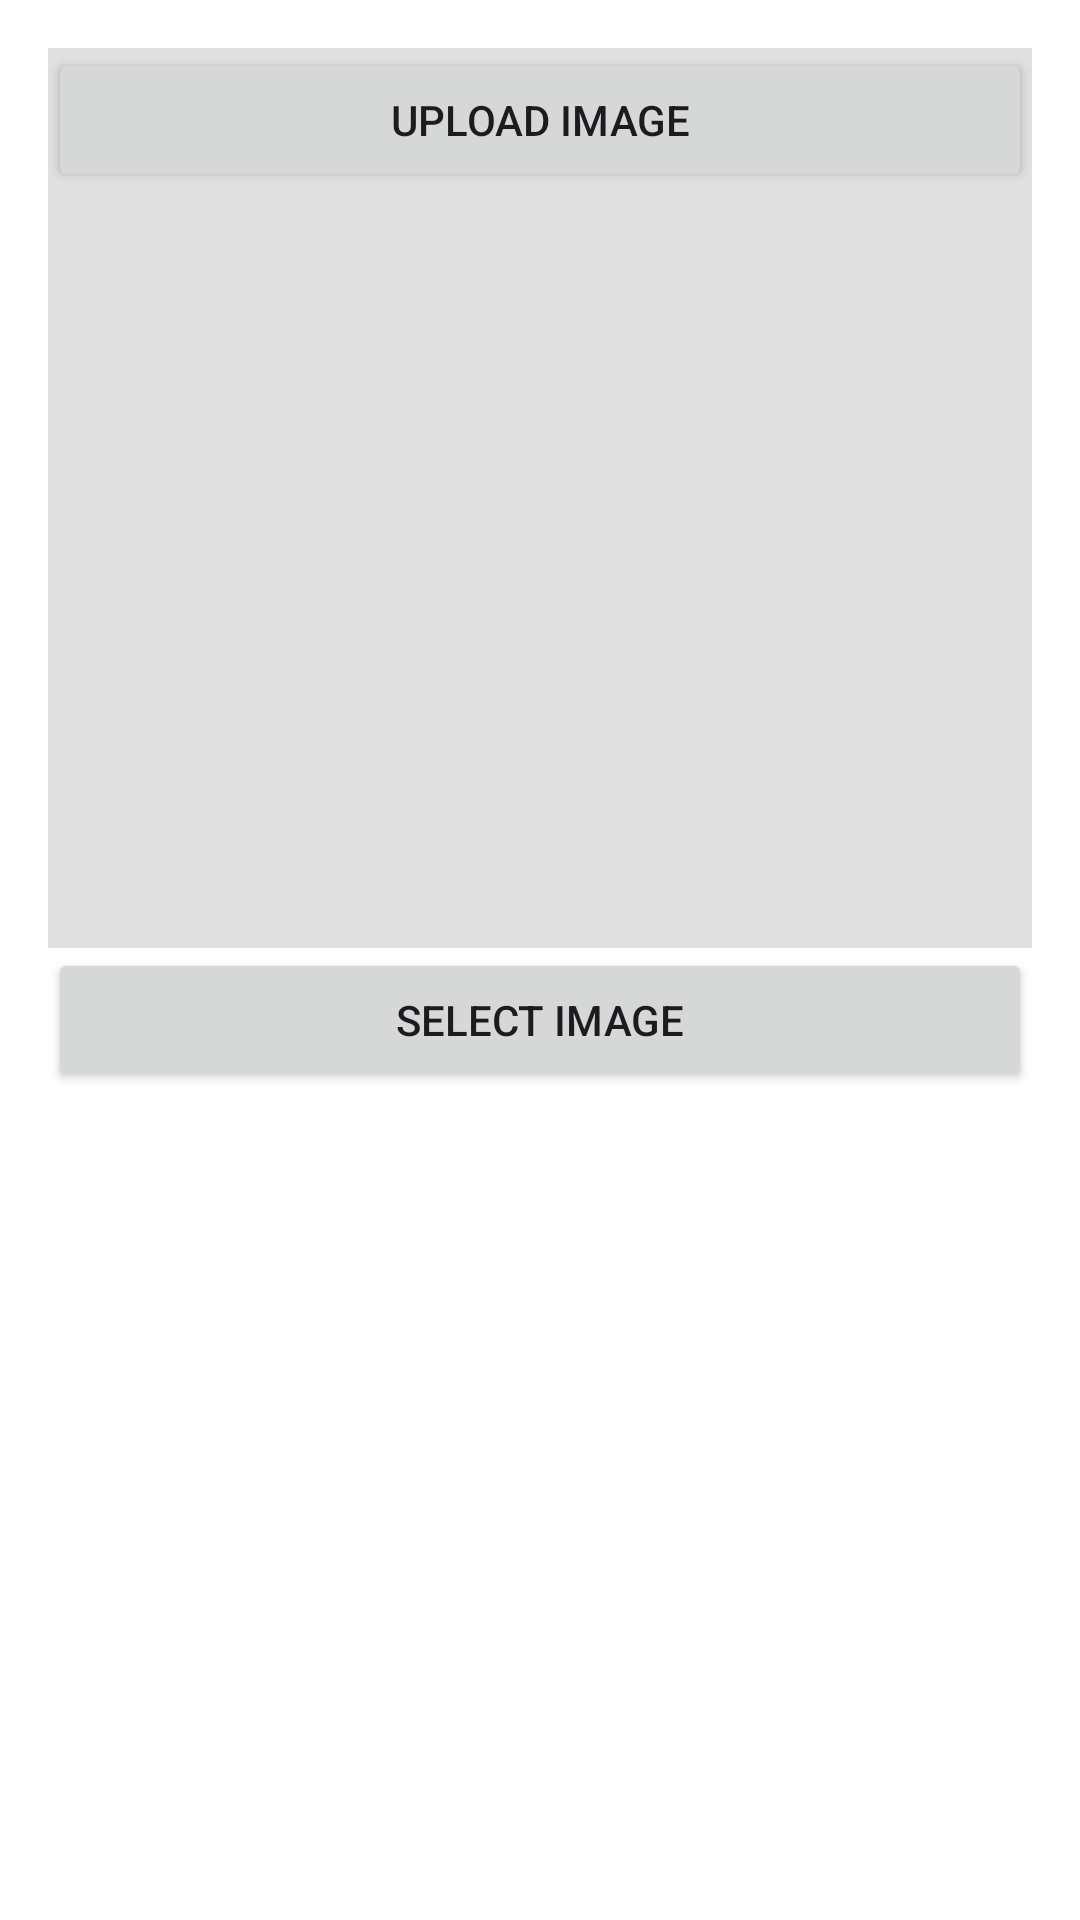

Layout XML and referenced resources for this Android screen:
<!-- AndroidManifest.xml: application theme Theme.TrabajoMarketPlace -->
<!-- res/layout/activity_borrar.xml -->
<?xml version="1.0" encoding="utf-8"?>
<androidx.constraintlayout.widget.ConstraintLayout xmlns:android="http://schemas.android.com/apk/res/android"
    xmlns:app="http://schemas.android.com/apk/res-auto"
    xmlns:tools="http://schemas.android.com/tools"
    android:layout_width="match_parent"
    android:layout_height="match_parent"
    android:orientation="vertical"
    android:padding="16dp"
    tools:context=".MainActivity">

    <ImageView
        android:id="@+id/imageViews"
        android:layout_width="match_parent"
        android:layout_height="300dp"
        android:layout_marginBottom="16dp"
        android:scaleType="centerCrop"
        android:background="#E0E0E0" />

    <Button
        android:id="@+id/btnSelectImage"
        android:layout_width="match_parent"
        android:layout_height="wrap_content"
        android:text="Select Image"
        app:layout_constraintEnd_toEndOf="parent"
        app:layout_constraintHorizontal_bias="0.0"
        app:layout_constraintStart_toStartOf="parent"
        app:layout_constraintTop_toBottomOf="@+id/imageViews" />

    <Button
        android:id="@+id/btnUploadImage"
        android:layout_width="match_parent"
        android:layout_height="wrap_content"
        android:layout_marginTop="16dp"
        android:text="Upload Image" />

    <ListView
        android:id="@+id/listViewFiles"
        android:layout_width="306dp"
        android:layout_height="92dp"
        android:layout_marginStart="8dp"
        android:layout_marginTop="12dp"
        app:layout_constraintStart_toStartOf="parent"
        app:layout_constraintTop_toBottomOf="@+id/btnSelectImage" />

    <ImageView
        android:id="@+id/imageView5"
        android:layout_width="wrap_content"
        android:layout_height="wrap_content"
        android:layout_marginBottom="16dp"
        app:layout_constraintBottom_toBottomOf="parent"
        app:layout_constraintTop_toBottomOf="@+id/listViewFiles"
        app:layout_constraintVertical_bias="1.0"
        tools:layout_editor_absoluteX="105dp"
        tools:srcCompat="@tools:sample/avatars" />

</androidx.constraintlayout.widget.ConstraintLayout>
<!-- resources referenced by this layout -->
<resources>
  <style name="Theme.TrabajoMarketPlace" parent="Base.Theme.TrabajoMarketPlace" />
  <style name="Base.Theme.TrabajoMarketPlace" parent="Theme.Material3.DayNight.NoActionBar">
          
          
          <item name="android:windowFullscreen">false</item>
          <item name="android:windowTranslucentStatus">false</item>
          <item name="android:windowTranslucentNavigation">false</item>
  
          <item name="colorPrimary">@color/colorPrimary</item>
          
          <item name="colorPrimaryVariant">@color/colorPrimaryVariant</item>
          
          <item name="colorOnPrimary">@color/colorOnPrimary</item>
          
          <item name="colorSecondary">@color/colorSecondary</item>
          
          <item name="colorSecondaryVariant">@color/colorSecondaryVariant</item>
          
          <item name="colorOnSecondary">@color/colorOnSecondary</item>
          
          <item name="android:colorBackground">@color/colorBackground</item>
          
          <item name="colorSurface">@color/colorSurface</item>
          
          <item name="colorOnBackground">@color/colorOnBackground</item>
          
          <item name="colorOnSurface">@color/colorOnSurface</item>
  
          
          <item name="android:statusBarColor">@color/colorStatusBar</item>
          <item name="android:navigationBarColor">@color/colorNavigationBar</item>
      </style>
  <color name="colorPrimary">#6200EE</color>
  <color name="colorPrimaryVariant">#3700B3</color>
  <color name="colorOnPrimary">#FFFFFF</color>
  <color name="colorSecondary">#03DAC6</color>
  <color name="colorSecondaryVariant">#018786</color>
  <color name="colorOnSecondary">#000000</color>
  <color name="colorBackground">#FFFFFF</color>
  <color name="colorSurface">#FFFFFF</color>
  <color name="colorOnBackground">#000000</color>
  <color name="colorOnSurface">#000000</color>
  <color name="colorStatusBar">#434343</color>
  <color name="colorNavigationBar">#6200EE</color>
</resources>
